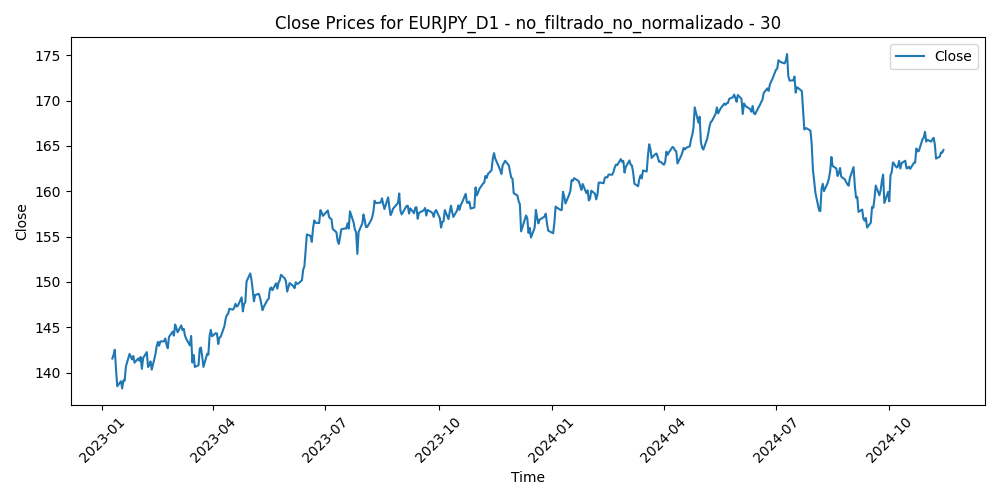

The table this chart was drawn from, first rows:
Time, Close, Volume, diferencia_media_30
2023-01-09, 141.5, 124753, 0.8737
2023-01-10, 141.9, 124009, 0.413
2023-01-11, 142.5, 109008, -0.1769
2023-01-12, 140.3, 142728, 1.898
2023-01-13, 138.5, 132610, 3.6
2023-01-16, 139, 95914, 2.964
2023-01-17, 138.2, 118911, 3.584
2023-01-18, 139.1, 156658, 2.547
2023-01-19, 139.1, 122052, 2.451
2023-01-20, 140.7, 112691, 0.758
2023-01-23, 142.1, 112428, -0.6974
2023-01-24, 141.7, 94622, -0.4861
2023-01-25, 141.4, 103387, -0.2875
2023-01-26, 141.8, 105231, -0.7685
2023-01-27, 141.1, 101466, -0.2012
2023-01-30, 141.5, 110529, -0.7645
2023-01-31, 141.3, 101429, -0.6536
2023-02-01, 141.7, 108190, -1.013
2023-02-02, 140.4, 122814, 0.3013
2023-02-03, 141.6, 108976, -0.8507
2023-02-06, 142.3, 111688, -1.456
2023-02-07, 140.6, 119735, 0.1396
2023-02-08, 140.8, 103291, -0.1345
2023-02-09, 141.2, 110846, -0.5614
2023-02-10, 140.3, 123816, 0.3487
2023-02-13, 142, 99559, -1.248
2023-02-14, 142.9, 126148, -1.963
2023-02-15, 143.4, 105027, -2.372
2023-02-16, 143, 107976, -1.859
2023-02-17, 143.4, 100887, -2.25
2023-02-20, 143.4, 77124, -2.186
2023-02-21, 143.8, 100706, -2.44
2023-02-22, 143.1, 102598, -1.762
2023-02-23, 142.7, 87672, -1.268
2023-02-24, 143.9, 117432, -2.331
2023-02-27, 144.5, 90177, -2.744
2023-02-28, 144.1, 99026, -2.101
2023-03-01, 145.3, 110022, -3.127
2023-03-02, 144.9, 110950, -2.55
2023-03-03, 144.4, 93783, -1.946
2023-03-06, 145.2, 102336, -2.606
2023-03-07, 144.7, 101873, -1.987
2023-03-08, 144.8, 96677, -1.999
2023-03-09, 144.1, 91745, -1.194
2023-03-10, 143.7, 143670, -0.754
2023-03-13, 143, 176890, 0.01847
2023-03-14, 144, 145366, -0.9246
2023-03-15, 141.1, 161175, 1.979
2023-03-16, 141.9, 159855, 1.193
2023-03-17, 140.6, 138019, 2.492
2023-03-20, 140.8, 148784, 2.248
2023-03-21, 142.7, 113176, 0.4733
2023-03-22, 142.8, 114651, 0.4416
2023-03-23, 141.7, 134727, 1.474
2023-03-24, 140.6, 138227, 2.598
2023-03-27, 142.1, 100873, 1.15
2023-03-28, 142, 100566, 1.219
2023-03-29, 144.1, 102390, -0.8675
2023-03-30, 144.7, 97680, -1.426
2023-03-31, 144, 106760, -0.7058
... 422 more rows
